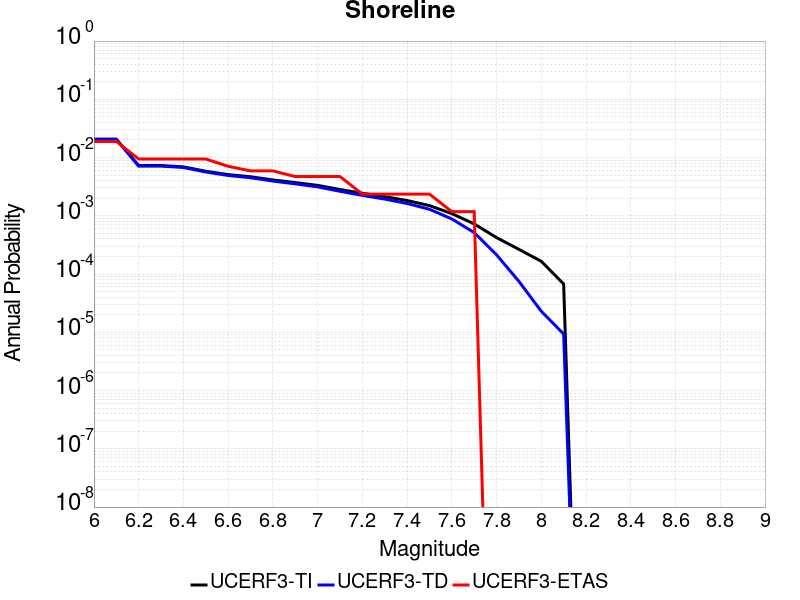

The data file committed next to this chart (first rows):
Magnitude, UCERF3-TI Prob, UCERF3-TD Prob, UCERF3-ETAS Prob
6.0, 0.0206, 0.02058, 0.01889
6.1, 0.0206, 0.02058, 0.01889
6.2, 0.007299, 0.007137, 0.009445
6.3, 0.007299, 0.007137, 0.009445
6.4, 0.006923, 0.006758, 0.009445
6.5, 0.00582, 0.00565, 0.009445
6.6, 0.005097, 0.004923, 0.007084
6.7, 0.004683, 0.004506, 0.005903
6.8, 0.00413, 0.003949, 0.005903
6.9, 0.003722, 0.003538, 0.004723
7.0, 0.003328, 0.003141, 0.004723
7.1, 0.002829, 0.002637, 0.004723
7.2, 0.002437, 0.002242, 0.002361
7.3, 0.002135, 0.001937, 0.002361
7.4, 0.00183, 0.001629, 0.002361
7.5, 0.001498, 0.001295, 0.002361
7.6, 0.001091, 8.8416843E-4, 0.001181
7.7, 7.262002E-4, 5.154959E-4, 0.001181
7.8, 4.229748E-4, 2.1440687E-4, 0.0
7.9, 2.6534E-4, 7.497222E-5, 0.0
8.0, 1.657082E-4, 2.3000222E-5, 0.0
8.1, 6.755799E-5, 9.352995E-6, 0.0
